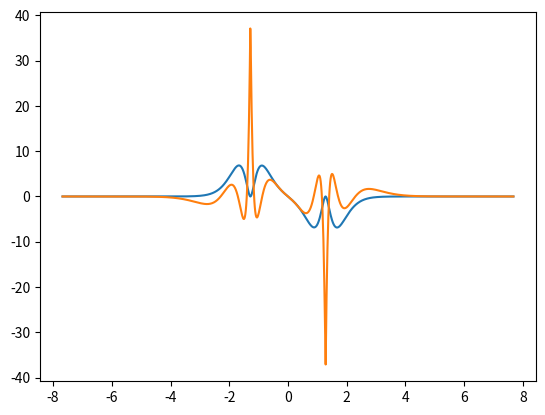

Write Python code to recreate this figure. (Note: this script raises an exception after producing the figure.)
# -*- coding: utf-8 -*-
"""
This code is intended to help calculate the energy of bonding and antibonding orbitals,
    specifically in solids.
    
Created by Robert Wolle, 10/7/2024
"""

import numpy as np
import matplotlib.pyplot as plt
plt.rcParams['figure.dpi']=200


# Angstrom rescaling factor, puts everything in the units of Angstroms
Angstrom = 10**-10

# Bohr radius:
a0 = 5.29177210903*10**-11/Angstrom

# Number of protons of interest (Copper -> 29)
Z = 29

# Lattice constant in solid copper
a = 2.56*10**-10/Angstrom

def radial_3d(r,Z,a0):
    # This calculates the radial distribution function:
    R = 8/(15*81**2)*Z**7*a0**6*r**6*np.exp(-2*Z*a0*r/3)
    return R

def wavefunction_3d(r,Z,a0):
    psi = 4/(81*np.sqrt(30))*Z**(7/2)*a0**2*r**2*np.exp(-Z*a0*r/3)
    return psi

def radial_4s(r, Z, a0):
    R = 4*np.pi/96**2*Z**3*a0**2*r**2*(24-18*Z*a0*r + 3*Z**2*a0**2*r**2 - Z**3*a0**3*r**3/8)**2*np.exp(-Z*a0*r/2)
    return R

def wavefunction_4s(r, Z, a0):
    psi = 1/96*Z**(3/2)*(24-18*Z*a0*r + 3*Z**2*a0**2*r**2 - Z**3*a0**3*r**3/8)*np.exp(-Z*a0*r/4)
    return psi

def get_i(target,range_settings):
    r_min = range_settings[1]
    dr = range_settings[3]
    i = round((target-r_min)/dr)
    return i
    
def integral(interval, function, range_settings):
    integral=0
    dr = range_settings[3]
    for i in range(get_i(interval[0],range_settings),get_i(interval[1],range_settings)):
        integral = integral + function[i]*dr
    return integral

"""
#####  USER INPUTS  ######
"""
# Position of each ion site in Angstroms:
proton_positions   =  [-0.5*a,0.5*a]
# The sign of each wavefunction (+/-1):
wavefunction_signs =  [1,-1,1,-1,-1,1]   # The number of entries doesn't have to equal the number of protons


# Region of interest:
r_min = -3*a  # in Angstroms
r_max = 3*a   # in Angstroms

# Number of points to calculate:
resolution = 1000   # 1000 is good enough and fast

dr = (r_max - r_min)/(resolution-1)
range_settings = [r_max,r_min,resolution,dr]

"""
#####  CREATING SPACE  #####
"""

r = np.linspace(r_min,r_max,resolution)
mod_rR3d = np.zeros(resolution)
R3d = np.zeros(resolution)
psi3d = np.zeros(resolution)
R4s = np.zeros(resolution)
mod_rR4s = np.zeros(resolution)
psi4s = np.zeros(resolution)



####################
"""
# This code calculates the radial distribution function directly
for r_p in proton_positions:
    for i in range(resolution):
        dist = abs(r[i]-r_p)
        R3d[i] = R3d[i] + radial_3d(dist, Z,a0)
        R4s[i] = R4s[i] + radial_4s(dist,Z,a0)
plt.plot(r,R3d)
plt.plot(r,R4s)
plt.show()"""
###################

"""
#####  CALCULATING WAVEFUNCTIONS  #####
 1. Calculate radial wavefunction at each position given each proton's position and sign.
 2. Calculate pure square root of radial probability distribution by multiplying the wavefunction at each position by wavefunction sign and distance to protons
 3. Square the radial probability distributions
 4. Plot the radial distribtutions and wavefunctions
"""

s=0
for r_p in proton_positions:
    for i in range(resolution):
        dist = abs(r[i]-r_p)
        psi3d[i] = psi3d[i] + wavefunction_signs[s]*wavefunction_3d(dist, Z,a0)
        psi4s[i] = psi4s[i] + wavefunction_signs[s]*wavefunction_4s(dist,Z,a0)
    s+=1
    
s=0
for r_p in proton_positions:
    for i in range(resolution):
        dist = abs(r[i]-r_p)
        mod_rR3d[i] = mod_rR3d[i] + wavefunction_signs[s]*wavefunction_3d(dist, Z,a0)*dist*a0
        mod_rR4s[i] = mod_rR4s[i] + wavefunction_signs[s]*wavefunction_4s(dist,Z,a0)*dist*a0
    s+=1
    
s=0
for r_p in proton_positions:
    for i in range(resolution):
        dist = abs(r[i]-r_p)
        R3d[i] = R3d[i] + wavefunction_signs[s]*wavefunction_3d(dist, Z,a0)
        R4s[i] = R4s[i] + wavefunction_signs[s]*wavefunction_4s(dist,Z,a0)
    s+=1

mod_R_distribution_3d = mod_rR3d**2
mod_R_distribution_4s = mod_rR4s**2*4*np.pi







"""
#######  CALCULATING AVERAGE VALUE OF RADIAL DISTRIBUTION
 1. Take integral over defined interval, divide by size of the integral.
"""
interval_full = [r_min, r_max]

interval1 = [a, 2*a]

integral_mod_R4s = integral(interval1,mod_rR4s*psi4s, range_settings)

integral_R3d = integral(interval_full, psi3d**2, range_settings)

integral_R4s = integral(interval_full, psi4s**2, range_settings)


avgR4s = integral_mod_R4s/(interval1[1]-interval1[0])
print(avgR4s)


plt.plot(r,psi3d)
plt.plot(r,psi4s)
plt.show()
plt.savefig('/workspaces/Projects/Physics/BandFormation/output1.png')
plt.clf()
plt.plot(r,mod_R_distribution_3d/integral_R3d)
plt.plot(r,mod_R_distribution_4s/integral_R4s)
plt.show()
plt.savefig('/workspaces/Projects/Physics/BandFormation/output2.png')
